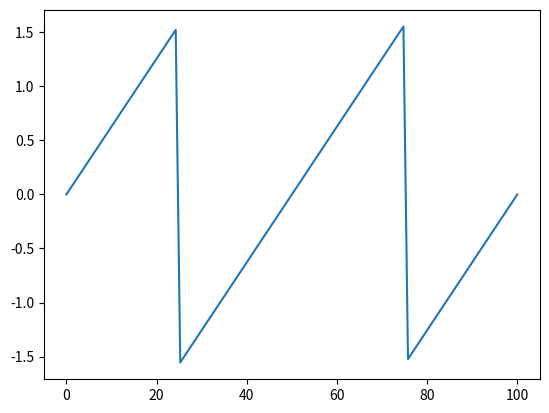

Python code for this plot: (Note: this script raises an exception after producing the figure.)
print(f'Hello world, exercise 4')
from numpy import random
import numpy as np
import math
import matplotlib.pyplot as plt

def ex_0(a, b, c):
    a = int(a)
    b = int(b)
    c = int(c)
    x = np.linspace(a, b, c)
    if a >= 0 and b >= 0:
        y = np.arctan(np.tan(2 * math.pi * x))
        plt.plot(x, y)
    return y

"""
Just need to change degenerate to 1 or offset to 1. Don't put both of them at 1
"""
def rmse(a, b):
    vectorSize = 10
    degenerate = 0
    offset = 0


    a=random.randint(100, size=(vectorSize))
    if offset:  # gives 2
        b = a + 2
    elif degenerate:  # gives 0
        b = a
    else:
        b=random.randint(100, size=(vectorSize))

    # res = x - y
    # res = res ** 2
    # res = np.mean(res, axis=0)
    # res = np.sqrt(res)

    res = np.sqrt(((a - b) ** 2).mean())
    return res

def approx(phase):
    t = np.linspace(0, 100, 100)
    x = np.cos(4 * math.pi * t + math.pi / 2)
    return x

y = ex_0(0, 100, 100)
plt.plot(t, x, 'r')
plt.show()

print(rmse(x, y))



